The GitHub repository Dev789-del/Tree_Classification contains a labelled image folder "new_dataset" with 10 categories: African tulip, Alstonia scholaris, banyan tree, coconut tree, Ficus religiosa, mango, Quercus robur, rhododendron tree, Royal Poinciana, silver birch. Examples follow, each with its label.

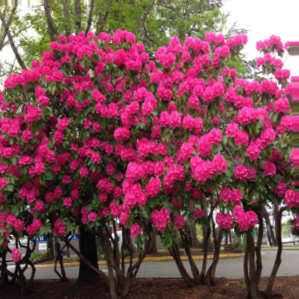
Label: rhododendron tree

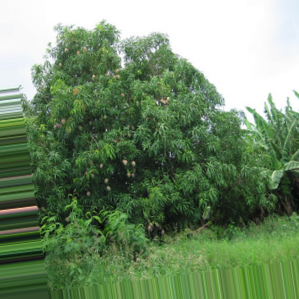
Label: mango

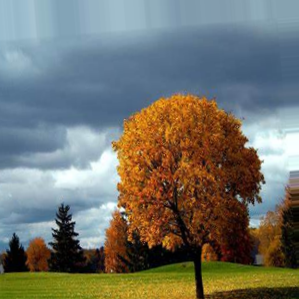
Label: Quercus robur

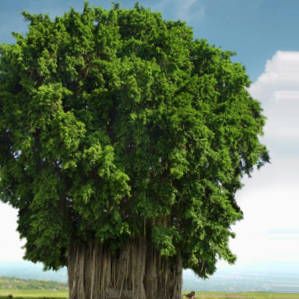
Label: banyan tree

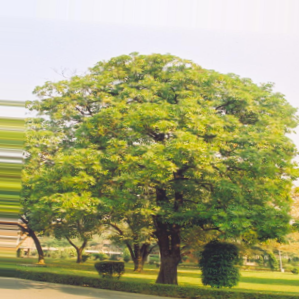
Label: Alstonia scholaris

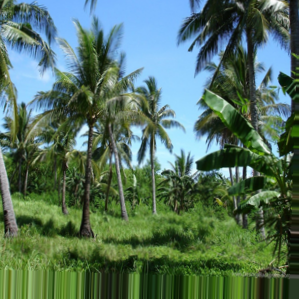
Label: coconut tree
